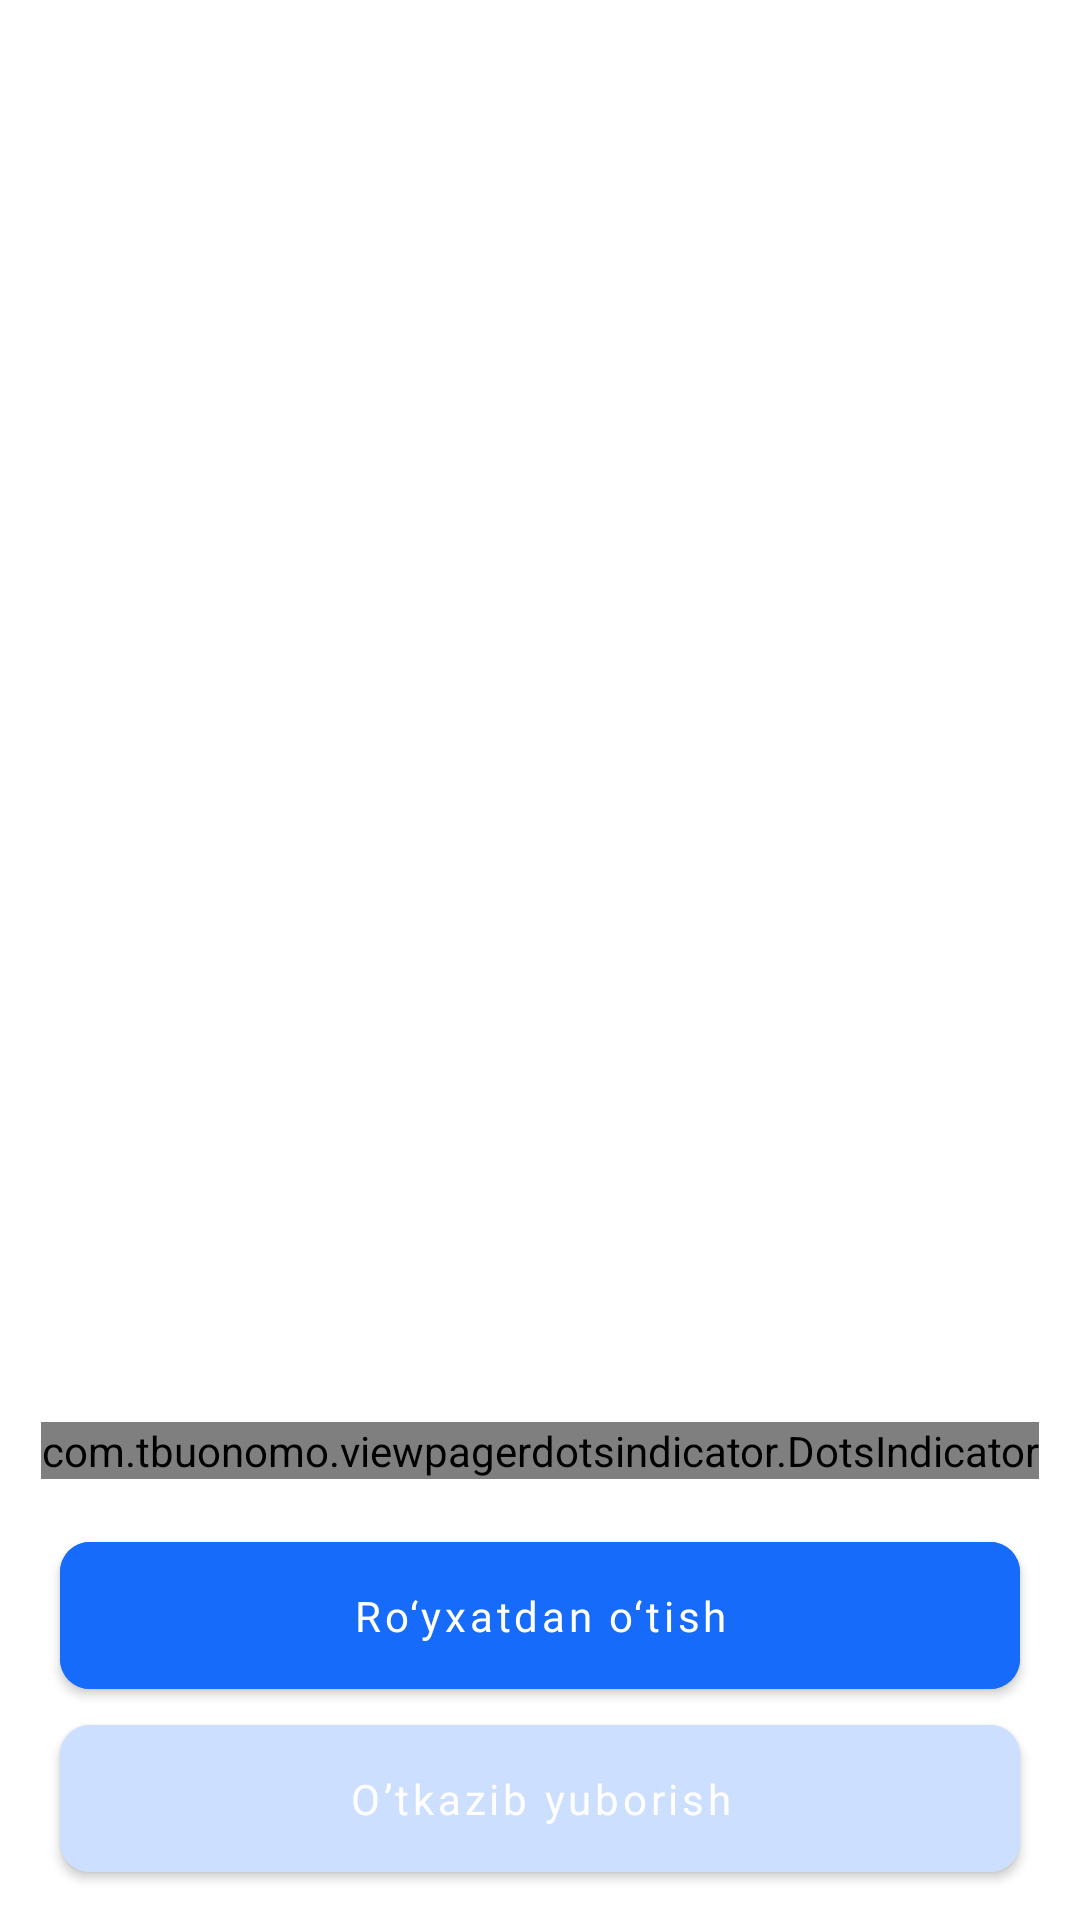

Here is an Android app screen rendered from its layout file. Give the layout XML and the strings, colors and styles it references.
<!-- AndroidManifest.xml: application theme Theme.ViewPagerCombinationWithTabLayout -->
<!-- res/layout/fragment_second.xml -->
<?xml version="1.0" encoding="utf-8"?>
<androidx.constraintlayout.widget.ConstraintLayout xmlns:android="http://schemas.android.com/apk/res/android"
    xmlns:app="http://schemas.android.com/apk/res-auto"
    xmlns:tools="http://schemas.android.com/tools"
    android:layout_width="match_parent"
    android:layout_height="match_parent"
    tools:context=".fragments.SecondFragment">

    <androidx.viewpager2.widget.ViewPager2
        android:id="@+id/view_pager2_2"
        android:layout_width="0dp"
        android:layout_height="0dp"
        app:layout_constraintBottom_toTopOf="@id/dots_indicator"
        app:layout_constraintLeft_toLeftOf="parent"
        app:layout_constraintRight_toRightOf="parent"
        app:layout_constraintTop_toTopOf="parent" />

    <com.tbuonomo.viewpagerdotsindicator.DotsIndicator
        android:id="@+id/dots_indicator"
        android:layout_width="wrap_content"
        android:layout_height="wrap_content"
        app:dotsColor="#B6D1FE"
        app:dotsCornerRadius="8dp"
        app:dotsSize="8dp"
        android:layout_marginBottom="15dp"
        app:dotsSpacing="4dp"
        app:dotsWidthFactor="2.5"
        app:layout_constraintBottom_toTopOf="@id/royhatdan_otish"
        app:layout_constraintLeft_toLeftOf="parent"
        app:layout_constraintRight_toRightOf="parent"
        app:selectedDotColor="#166BFA" />

    <com.google.android.material.button.MaterialButton
        android:id="@+id/royhatdan_otish"
        android:layout_width="match_parent"
        android:layout_height="wrap_content"
        android:layout_marginStart="20dp"
        android:layout_marginEnd="20dp"
        android:backgroundTint="#166BFA"
        android:fontFamily="@font/roboto"
        android:padding="15dp"
        android:text="@string/royxatdan_otish"
        android:textAllCaps="false"
        android:textSize="14sp"
        app:cornerRadius="10dp"
        app:layout_constraintBottom_toTopOf="@id/otkazib_yuboriw"
        app:layout_constraintLeft_toLeftOf="parent"
        app:layout_constraintRight_toRightOf="parent" />

    <com.google.android.material.button.MaterialButton
        android:id="@+id/otkazib_yuboriw"
        android:layout_width="match_parent"
        android:layout_height="wrap_content"
        android:layout_marginStart="20dp"
        android:layout_marginEnd="20dp"
        android:layout_marginBottom="10dp"
        android:backgroundTint="#CCDFFE"
        android:fontFamily="@font/roboto"
        android:padding="15dp"
        android:text="@string/otkazib_yuborish"
        android:textAllCaps="false"
        app:cornerRadius="10dp"
        app:layout_constraintBottom_toBottomOf="parent"
        app:layout_constraintLeft_toLeftOf="parent"
        app:layout_constraintRight_toRightOf="parent" />


</androidx.constraintlayout.widget.ConstraintLayout>
<!-- resources referenced by this layout -->
<resources>
  <string name="otkazib_yuborish">O’tkazib yuborish</string>
  <string name="royxatdan_otish">Ro‘yxatdan o‘tish</string>
  <style name="Theme.ViewPagerCombinationWithTabLayout" parent="Theme.MaterialComponents.DayNight.NoActionBar">
          <item name="android:windowLightStatusBar" tools:targetApi="m">true</item>
          <item name="android:windowLightNavigationBar" tools:targetApi="o_mr1">true</item>
          <item name="android:navigationBarColor">@color/no_name</item>
          
          <item name="colorPrimary">@color/no_name</item>
          <item name="colorPrimaryVariant">@color/no_name</item>
          <item name="colorOnPrimary">@color/white</item>
          
          <item name="colorSecondary">@color/teal_200</item>
          <item name="colorSecondaryVariant">@color/teal_700</item>
          <item name="colorOnSecondary">@color/black</item>
          
          <item name="android:statusBarColor" tools:targetApi="l">?attr/colorPrimaryVariant</item>
          
      </style>
  <color name="no_name">#166BFA</color>
  <color name="white">#FFFFFFFF</color>
  <color name="teal_200">#FF03DAC5</color>
  <color name="teal_700">#FF018786</color>
  <color name="black">#FF000000</color>
</resources>
